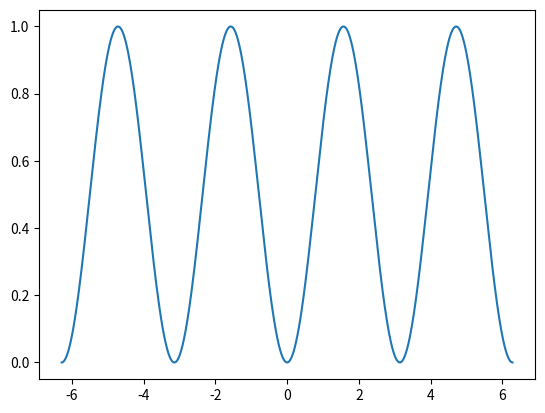

Source code (Python):
import math
import matplotlib.pyplot as plt
xmin, xmax = -2.0* math.pi , 2.0* math.pi
n=1000
ax=[0.0]*n
ay=[0.0]*n
dx= (xmax-xmin)/(n-1)
for i in range(n):
    xpt=xmin+ i*dx
    ax[i]=xpt
    ay[i]=math.sin(xpt)**2

plt.plot(ax,ay)
plt.show()
